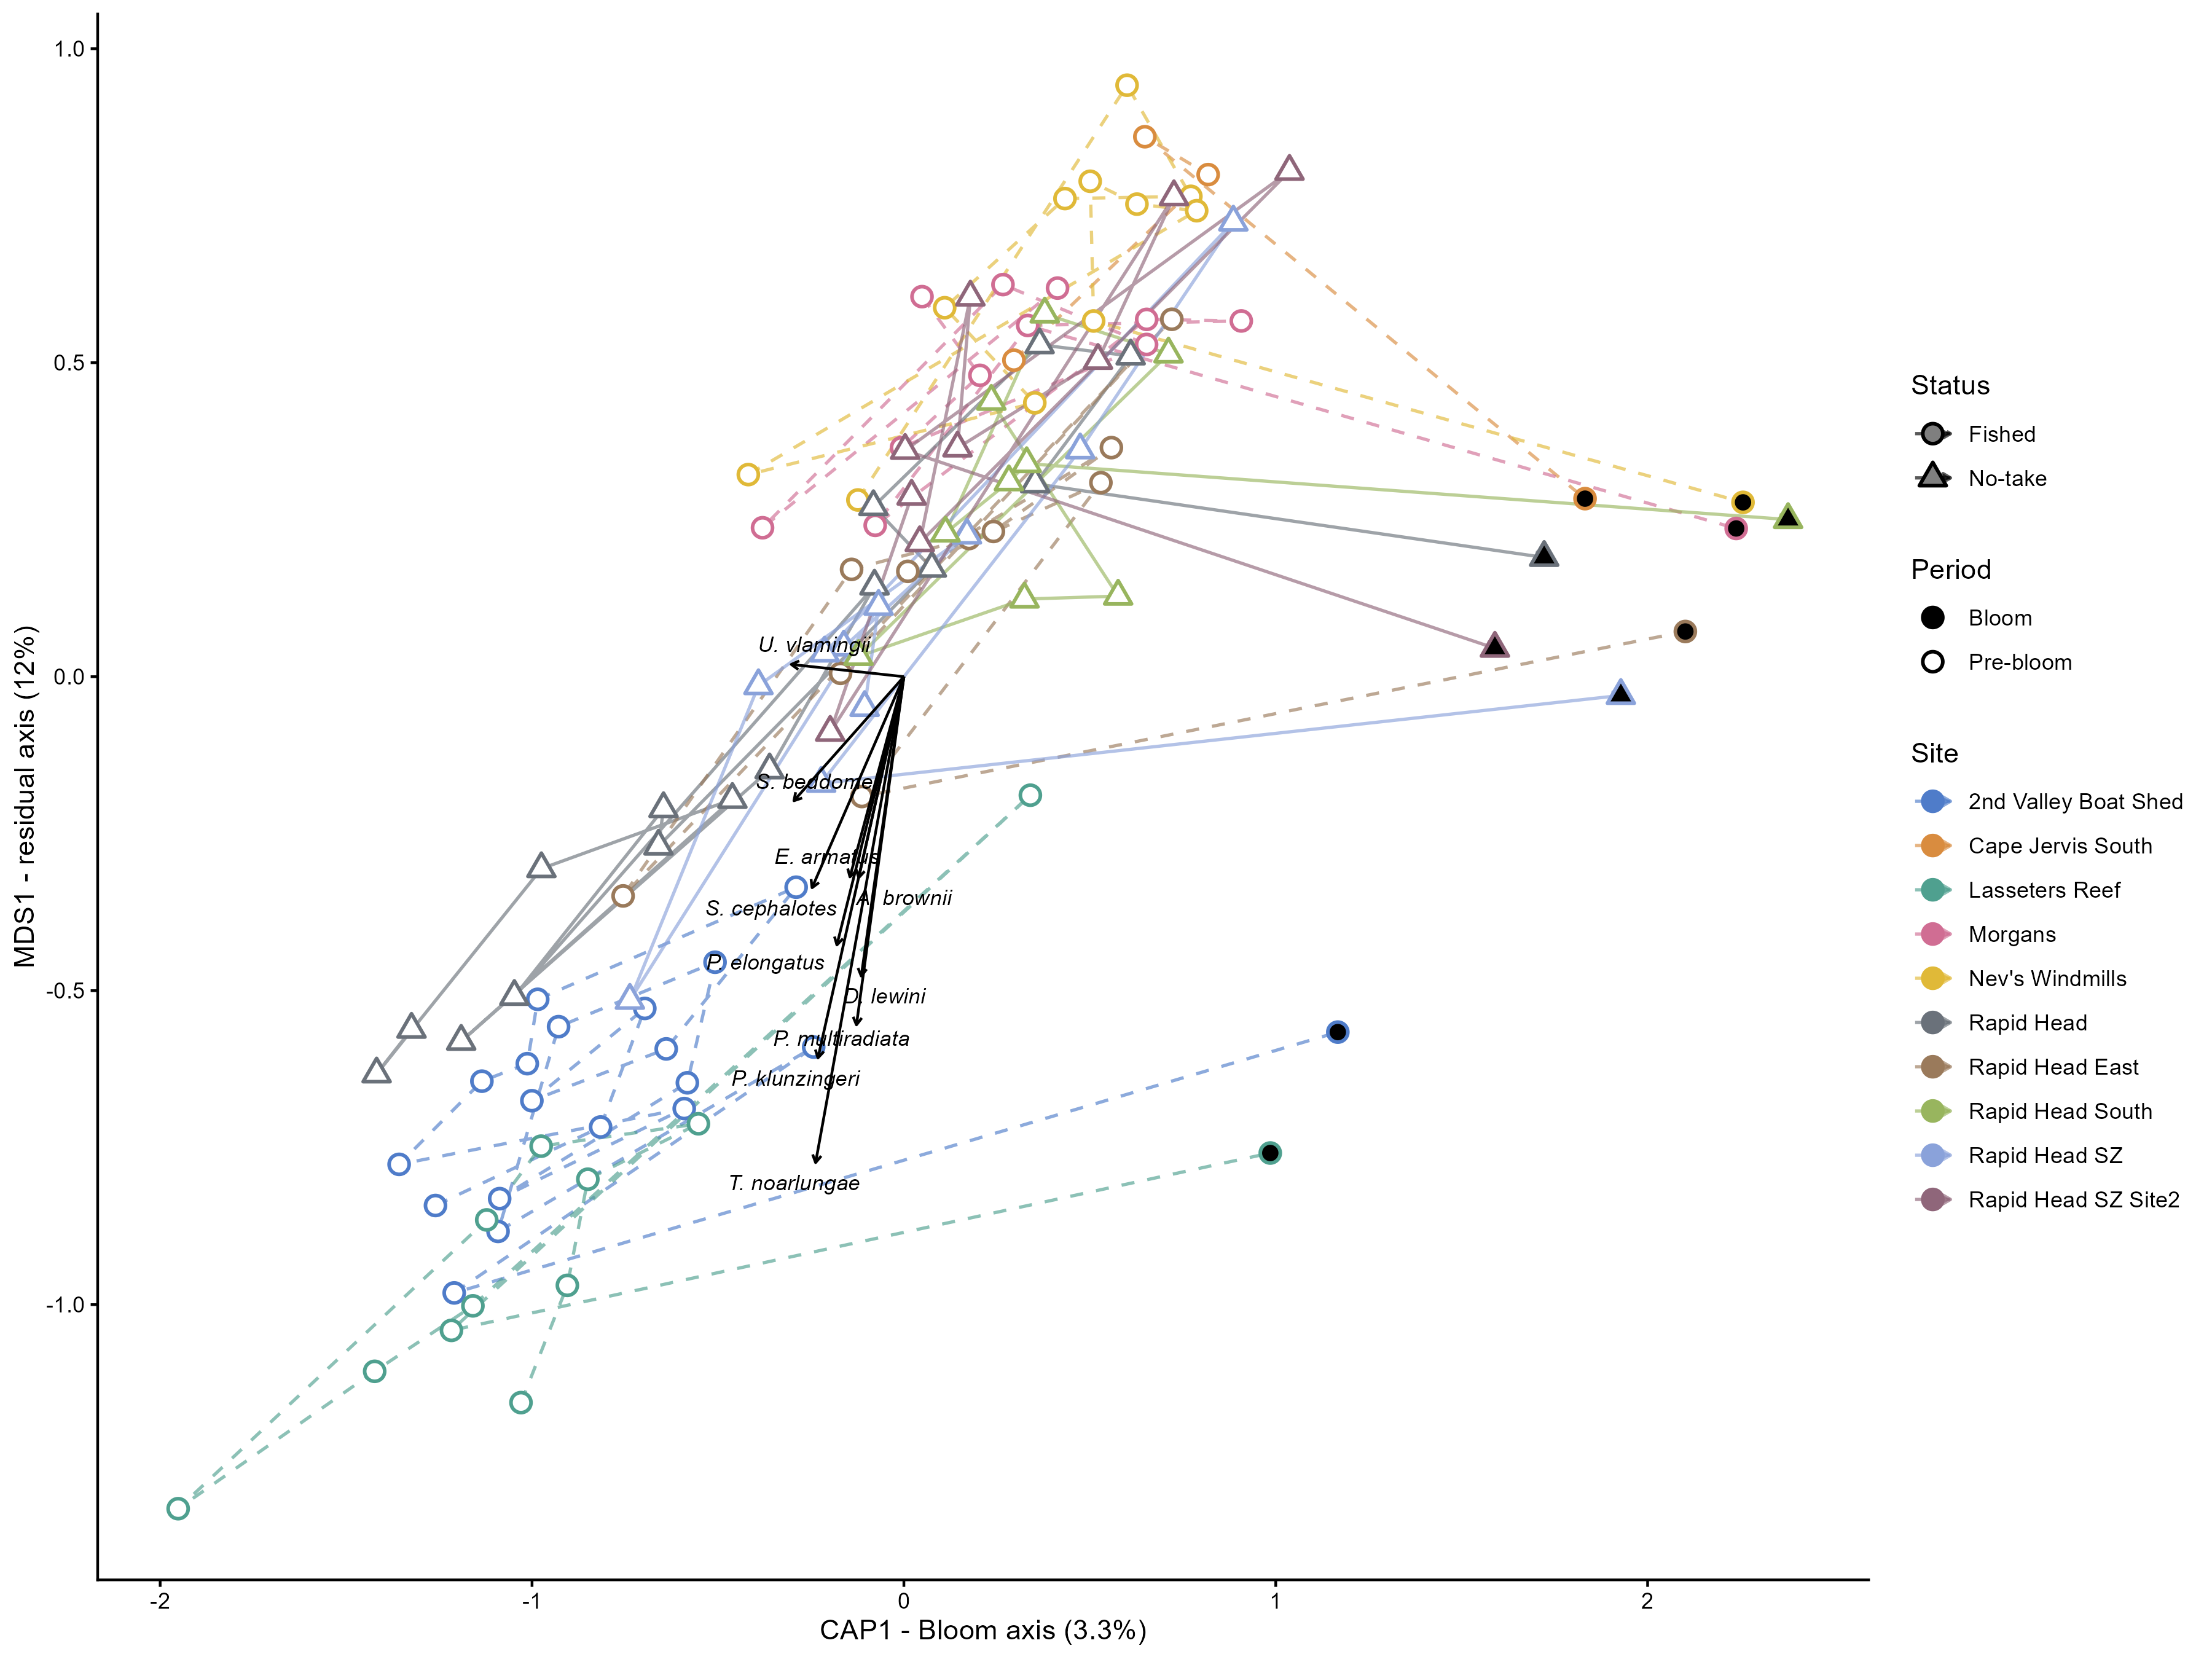

The data file committed next to this chart (first rows):
site_name, status, CAP1, MDS1, n_events
2nd Valley Boat Shed, Fished, -0.7507, -0.6548, 19
Cape Jervis South, Fished, 0.8985, 0.6117, 4
Lasseters Reef, Fished, -0.8216, -0.8893, 12
Morgans, Fished, 0.4378, 0.4693, 12
Nev's Windmills, Fished, 0.5339, 0.6019, 12
Rapid Head, No-take, -0.32, -0.08059, 16
Rapid Head East, Fished, 0.287, 0.1427, 11
Rapid Head SZ, No-take, 0.1417, 0.06628, 11
Rapid Head SZ Site2, No-take, 0.4066, 0.386, 10
Rapid Head South, No-take, 0.5206, 0.2943, 10
